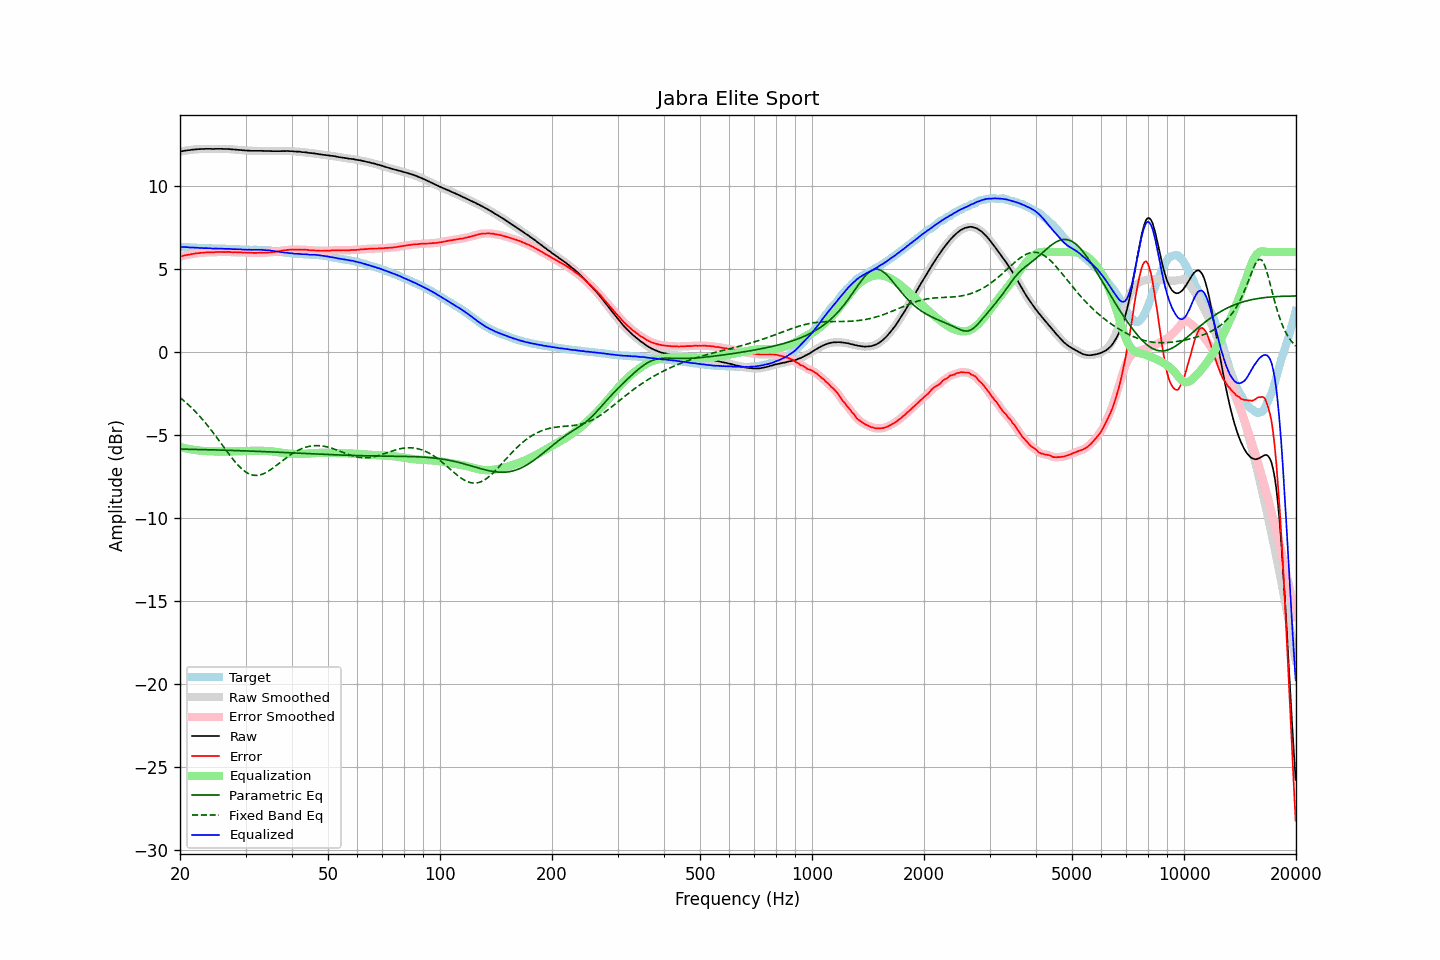

Values plotted in this chart, from the file beside it:
frequency, raw, error, smoothed, error_smoothed, equalization, parametric_eq, fixed_band_eq, equalized_raw, equalized_smoothed, target
20.00, 12.04, 5.73, 12.04, 5.73, -5.73, -5.85, -2.76, 6.31, 6.31, 6.31
20.20, 12.06, 5.75, 12.06, 5.75, -5.75, -5.86, -2.83, 6.31, 6.31, 6.31
20.40, 12.08, 5.78, 12.08, 5.78, -5.78, -5.86, -2.91, 6.31, 6.31, 6.30
20.61, 12.10, 5.80, 12.10, 5.80, -5.80, -5.86, -3.00, 6.30, 6.30, 6.30
20.81, 12.11, 5.82, 12.11, 5.82, -5.82, -5.86, -3.08, 6.29, 6.29, 6.29
21.02, 12.13, 5.84, 12.13, 5.84, -5.84, -5.86, -3.17, 6.29, 6.29, 6.29
21.23, 12.13, 5.85, 12.14, 5.86, -5.86, -5.87, -3.26, 6.27, 6.28, 6.28
21.44, 12.15, 5.87, 12.15, 5.87, -5.87, -5.87, -3.35, 6.28, 6.27, 6.28
21.66, 12.16, 5.89, 12.16, 5.89, -5.89, -5.87, -3.44, 6.27, 6.27, 6.27
21.87, 12.17, 5.90, 12.17, 5.91, -5.90, -5.87, -3.54, 6.27, 6.27, 6.27
22.09, 12.18, 5.92, 12.18, 5.92, -5.92, -5.87, -3.64, 6.26, 6.26, 6.26
22.31, 12.19, 5.93, 12.19, 5.93, -5.93, -5.88, -3.75, 6.26, 6.26, 6.26
22.54, 12.19, 5.93, 12.19, 5.94, -5.94, -5.88, -3.85, 6.25, 6.25, 6.26
22.76, 12.20, 5.95, 12.20, 5.95, -5.95, -5.88, -3.96, 6.25, 6.25, 6.25
22.99, 12.20, 5.96, 12.20, 5.96, -5.96, -5.88, -4.07, 6.24, 6.24, 6.25
23.22, 12.20, 5.97, 12.20, 5.97, -5.97, -5.89, -4.18, 6.23, 6.24, 6.23
23.45, 12.21, 5.98, 12.21, 5.97, -5.97, -5.89, -4.30, 6.24, 6.23, 6.23
23.69, 12.21, 5.98, 12.21, 5.98, -5.98, -5.89, -4.42, 6.23, 6.23, 6.23
23.92, 12.21, 5.99, 12.21, 5.99, -5.98, -5.89, -4.54, 6.23, 6.23, 6.22
24.16, 12.21, 5.99, 12.21, 5.98, -5.99, -5.90, -4.66, 6.22, 6.22, 6.22
24.40, 12.20, 5.98, 12.20, 5.99, -5.99, -5.90, -4.79, 6.21, 6.21, 6.22
24.65, 12.20, 5.98, 12.20, 5.99, -5.99, -5.90, -4.91, 6.21, 6.21, 6.22
24.89, 12.21, 6.00, 12.21, 5.99, -6.00, -5.90, -5.04, 6.21, 6.21, 6.21
25.14, 12.21, 6.00, 12.21, 6.00, -6.00, -5.91, -5.17, 6.21, 6.21, 6.21
25.39, 12.21, 6.00, 12.21, 6.01, -6.00, -5.91, -5.30, 6.21, 6.21, 6.21
25.65, 12.21, 6.01, 12.21, 6.00, -6.00, -5.91, -5.44, 6.21, 6.21, 6.21
25.91, 12.21, 6.01, 12.21, 6.00, -6.01, -5.91, -5.57, 6.21, 6.20, 6.20
26.16, 12.20, 6.00, 12.20, 6.00, -6.01, -5.92, -5.70, 6.19, 6.20, 6.20
26.43, 12.20, 6.00, 12.20, 6.00, -6.01, -5.92, -5.84, 6.20, 6.20, 6.20
26.69, 12.20, 6.01, 12.20, 6.01, -6.00, -5.92, -5.97, 6.20, 6.20, 6.19
26.96, 12.20, 6.01, 12.20, 6.01, -6.00, -5.93, -6.10, 6.20, 6.20, 6.19
27.23, 12.19, 6.00, 12.19, 6.00, -6.00, -5.93, -6.23, 6.19, 6.19, 6.19
27.50, 12.18, 5.99, 12.18, 6.00, -6.00, -5.93, -6.35, 6.18, 6.18, 6.19
27.77, 12.17, 5.99, 12.17, 5.99, -5.99, -5.94, -6.47, 6.18, 6.18, 6.19
28.05, 12.17, 6.00, 12.17, 5.99, -5.99, -5.94, -6.59, 6.18, 6.18, 6.17
28.33, 12.16, 5.99, 12.16, 5.99, -5.99, -5.94, -6.70, 6.17, 6.17, 6.17
28.62, 12.15, 5.98, 12.15, 5.99, -5.98, -5.95, -6.81, 6.17, 6.17, 6.17
28.90, 12.14, 5.98, 12.14, 5.98, -5.98, -5.95, -6.91, 6.16, 6.16, 6.16
29.19, 12.14, 5.98, 12.13, 5.98, -5.98, -5.95, -7.01, 6.16, 6.16, 6.16
29.48, 12.12, 5.96, 12.13, 5.97, -5.97, -5.96, -7.09, 6.15, 6.15, 6.16
29.78, 12.12, 5.98, 12.12, 5.97, -5.97, -5.96, -7.17, 6.15, 6.15, 6.14
30.08, 12.11, 5.97, 12.11, 5.97, -5.97, -5.96, -7.24, 6.14, 6.14, 6.14
30.38, 12.10, 5.96, 12.10, 5.96, -5.96, -5.97, -7.30, 6.14, 6.14, 6.14
30.68, 12.10, 5.96, 12.10, 5.96, -5.96, -5.97, -7.34, 6.14, 6.14, 6.14
30.99, 12.09, 5.95, 12.09, 5.96, -5.96, -5.97, -7.38, 6.13, 6.14, 6.14
31.30, 12.09, 5.96, 12.09, 5.95, -5.96, -5.98, -7.41, 6.14, 6.14, 6.13
31.61, 12.09, 5.95, 12.09, 5.95, -5.95, -5.98, -7.43, 6.14, 6.14, 6.14
31.93, 12.09, 5.95, 12.09, 5.95, -5.95, -5.98, -7.44, 6.14, 6.14, 6.14
32.24, 12.09, 5.95, 12.09, 5.95, -5.95, -5.99, -7.44, 6.14, 6.14, 6.14
32.57, 12.09, 5.96, 12.09, 5.96, -5.95, -5.99, -7.42, 6.14, 6.14, 6.13
32.89, 12.09, 5.96, 12.09, 5.96, -5.95, -6.00, -7.40, 6.14, 6.14, 6.13
33.22, 12.09, 5.96, 12.09, 5.96, -5.96, -6.00, -7.37, 6.13, 6.13, 6.13
33.55, 12.08, 5.95, 12.08, 5.96, -5.96, -6.00, -7.33, 6.12, 6.12, 6.13
33.89, 12.08, 5.96, 12.08, 5.96, -5.96, -6.01, -7.29, 6.12, 6.12, 6.12
34.23, 12.08, 5.97, 12.08, 5.97, -5.97, -6.01, -7.24, 6.11, 6.11, 6.11
34.57, 12.08, 5.97, 12.08, 5.97, -5.97, -6.02, -7.18, 6.11, 6.11, 6.11
34.92, 12.08, 5.99, 12.08, 5.98, -5.98, -6.02, -7.12, 6.10, 6.10, 6.09
35.27, 12.07, 5.99, 12.07, 5.99, -5.99, -6.02, -7.05, 6.08, 6.08, 6.08
35.62, 12.07, 6.00, 12.07, 6.00, -6.00, -6.03, -6.98, 6.07, 6.07, 6.07
35.97, 12.07, 6.01, 12.07, 6.01, -6.01, -6.03, -6.91, 6.06, 6.06, 6.06
... 635 more rows
